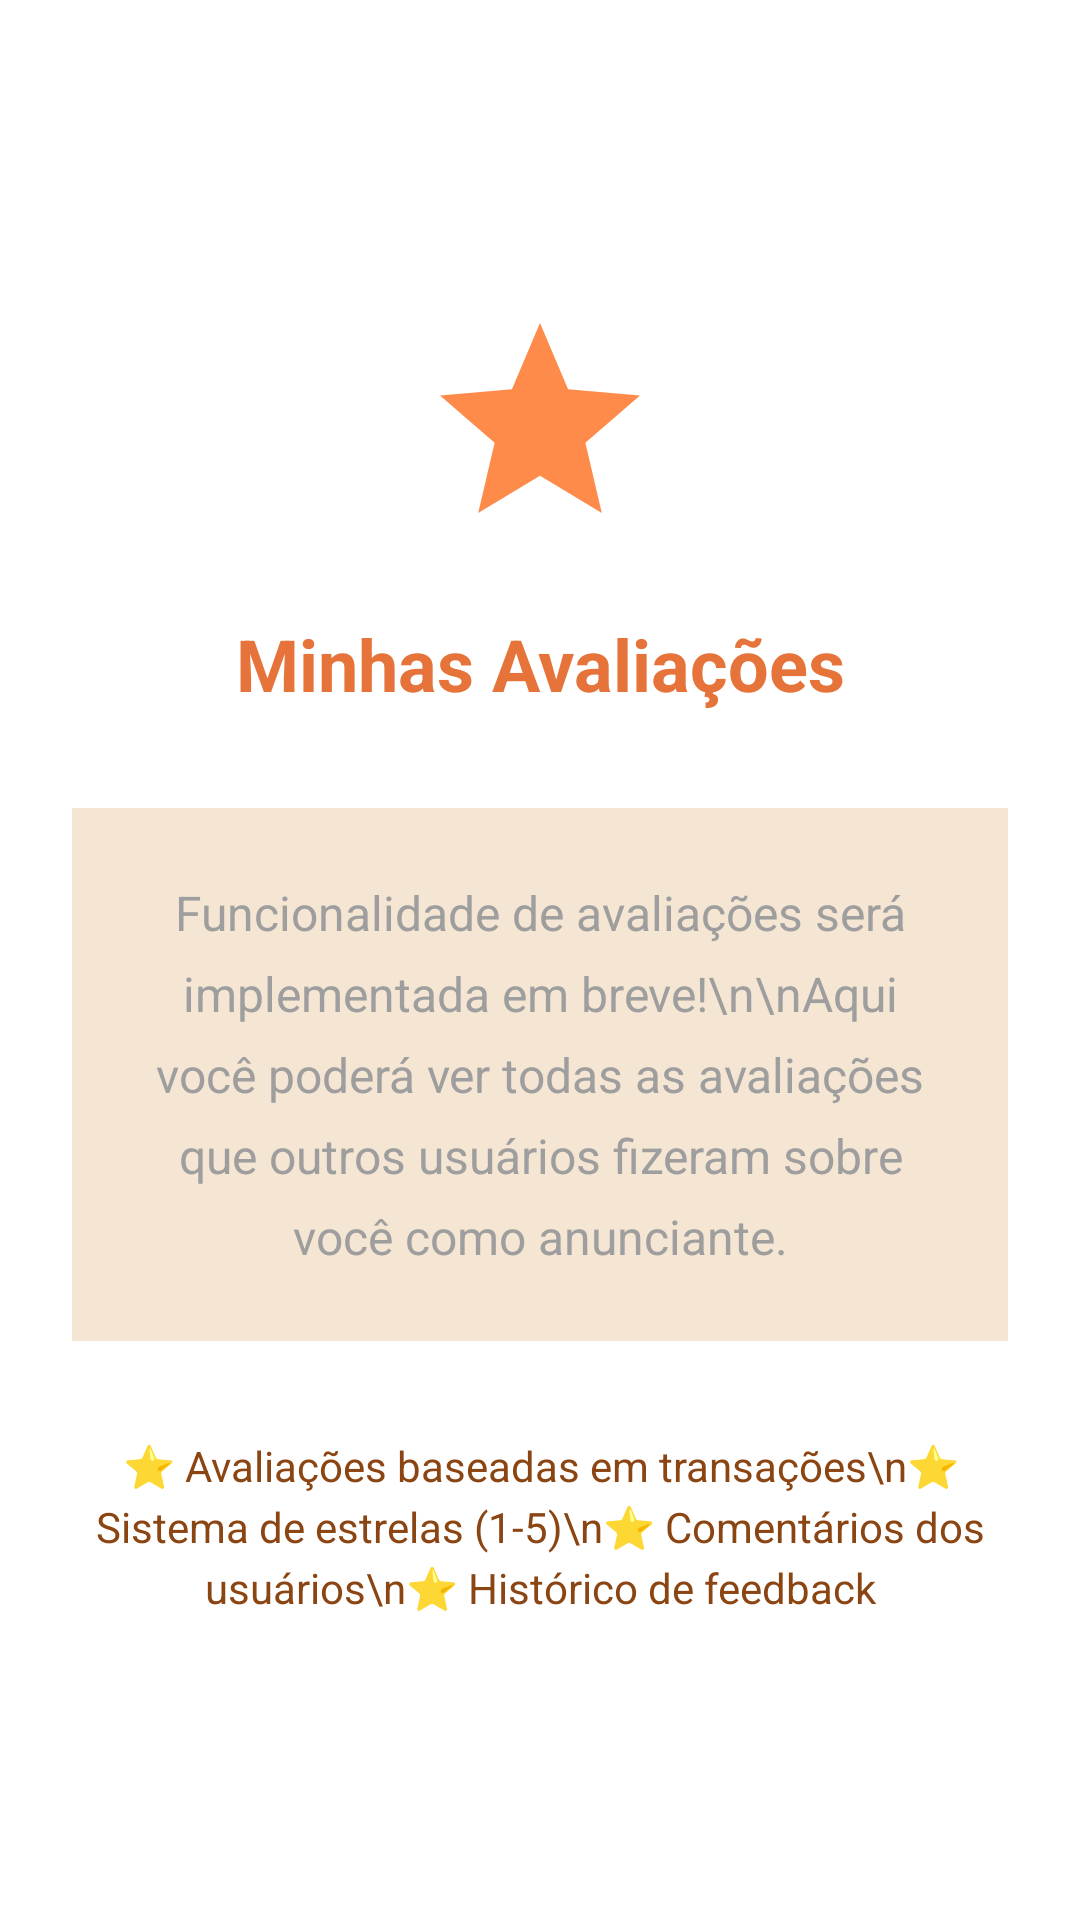

Here is an Android app screen rendered from its layout file. Give the layout XML and the strings, colors and styles it references.
<!-- AndroidManifest.xml: application theme Theme.Instrumentaliza -->
<!-- res/layout/fragment_profile_ratings.xml -->
<?xml version="1.0" encoding="utf-8"?>
<LinearLayout xmlns:android="http://schemas.android.com/apk/res/android"
    android:layout_width="match_parent"
    android:layout_height="match_parent"
    android:orientation="vertical"
    android:padding="24dp"
    android:gravity="center">

    
    <ImageView
        android:layout_width="80dp"
        android:layout_height="80dp"
        android:src="@drawable/ic_star"
        android:layout_marginBottom="24dp"
        android:contentDescription="Ícone de avaliação" />

    
    <TextView
        android:layout_width="match_parent"
        android:layout_height="wrap_content"
        android:text="Minhas Avaliações"
        android:textSize="24sp"
        android:textStyle="bold"
        android:textColor="@color/text_orange_dark"
        android:gravity="center"
        android:layout_marginBottom="16dp" />

    
    <TextView
        android:id="@+id/messageTextView"
        android:layout_width="match_parent"
        android:layout_height="wrap_content"
        android:text="Funcionalidade de avaliações será implementada em breve!\n\nAqui você poderá ver todas as avaliações que outros usuários fizeram sobre você como anunciante."
        android:textSize="16sp"
        android:textColor="@color/text_gray_light"
        android:gravity="center"
        android:lineSpacingExtra="8dp"
        android:padding="24dp"
        android:background="@color/beige_light"
        android:layout_marginTop="16dp" />

    
    <TextView
        android:layout_width="match_parent"
        android:layout_height="wrap_content"
        android:text="⭐ Avaliações baseadas em transações\n⭐ Sistema de estrelas (1-5)\n⭐ Comentários dos usuários\n⭐ Histórico de feedback"
        android:textSize="14sp"
        android:textColor="@color/text_category_brown"
        android:gravity="center"
        android:layout_marginTop="32dp"
        android:lineSpacingExtra="4dp" />

</LinearLayout>
<!-- resources referenced by this layout -->
<resources>
  <color name="beige_light">#F5E6D3</color>
  <color name="text_category_brown">#8B4513</color>
  <color name="text_gray_light">#9E9E9E</color>
  <color name="text_orange_dark">#E6733A</color>
  <!-- drawable ic_star (drawable) -->
  <vector xmlns:android="http://schemas.android.com/apk/res/android"
      android:width="24dp"
      android:height="24dp"
      android:viewportWidth="24"
      android:viewportHeight="24"
      android:tint="@color/orange_primary">
    <path
        android:fillColor="@android:color/white"
        android:pathData="M12,17.27L18.18,21l-1.64,-7.03L22,9.24l-7.19,-0.61L12,2 9.19,8.63 2,9.24l5.46,4.73L5.82,21z"/>
  </vector>
  <style name="Theme.Instrumentaliza" parent="Theme.MaterialComponents.DayNight.NoActionBar">
          
          <item name="colorPrimary">@color/text_orange</item>
          <item name="colorPrimaryVariant">@color/text_orange</item>
          <item name="colorOnPrimary">@color/white</item>
          
          <item name="colorSecondary">@color/text_orange</item>
          <item name="colorSecondaryVariant">@color/text_orange_dark</item>
          <item name="colorOnSecondary">@color/white</item>
          
          <item name="android:statusBarColor">@color/text_orange</item>
          
          <item name="textAppearanceHeadline5">@style/TextAppearance.MaterialComponents.Headline5</item>
          <item name="textAppearanceSubtitle1">@style/TextAppearance.MaterialComponents.Subtitle1</item>
          <item name="textAppearanceBody1">@style/TextAppearance.MaterialComponents.Body1</item>
          <item name="textAppearanceBody2">@style/TextAppearance.MaterialComponents.Body2</item>
      </style>
  <color name="orange_primary">#FF8B4A</color>
  <color name="text_orange">#FF8B4A</color>
  <color name="white">#FFFFFF</color>
</resources>
